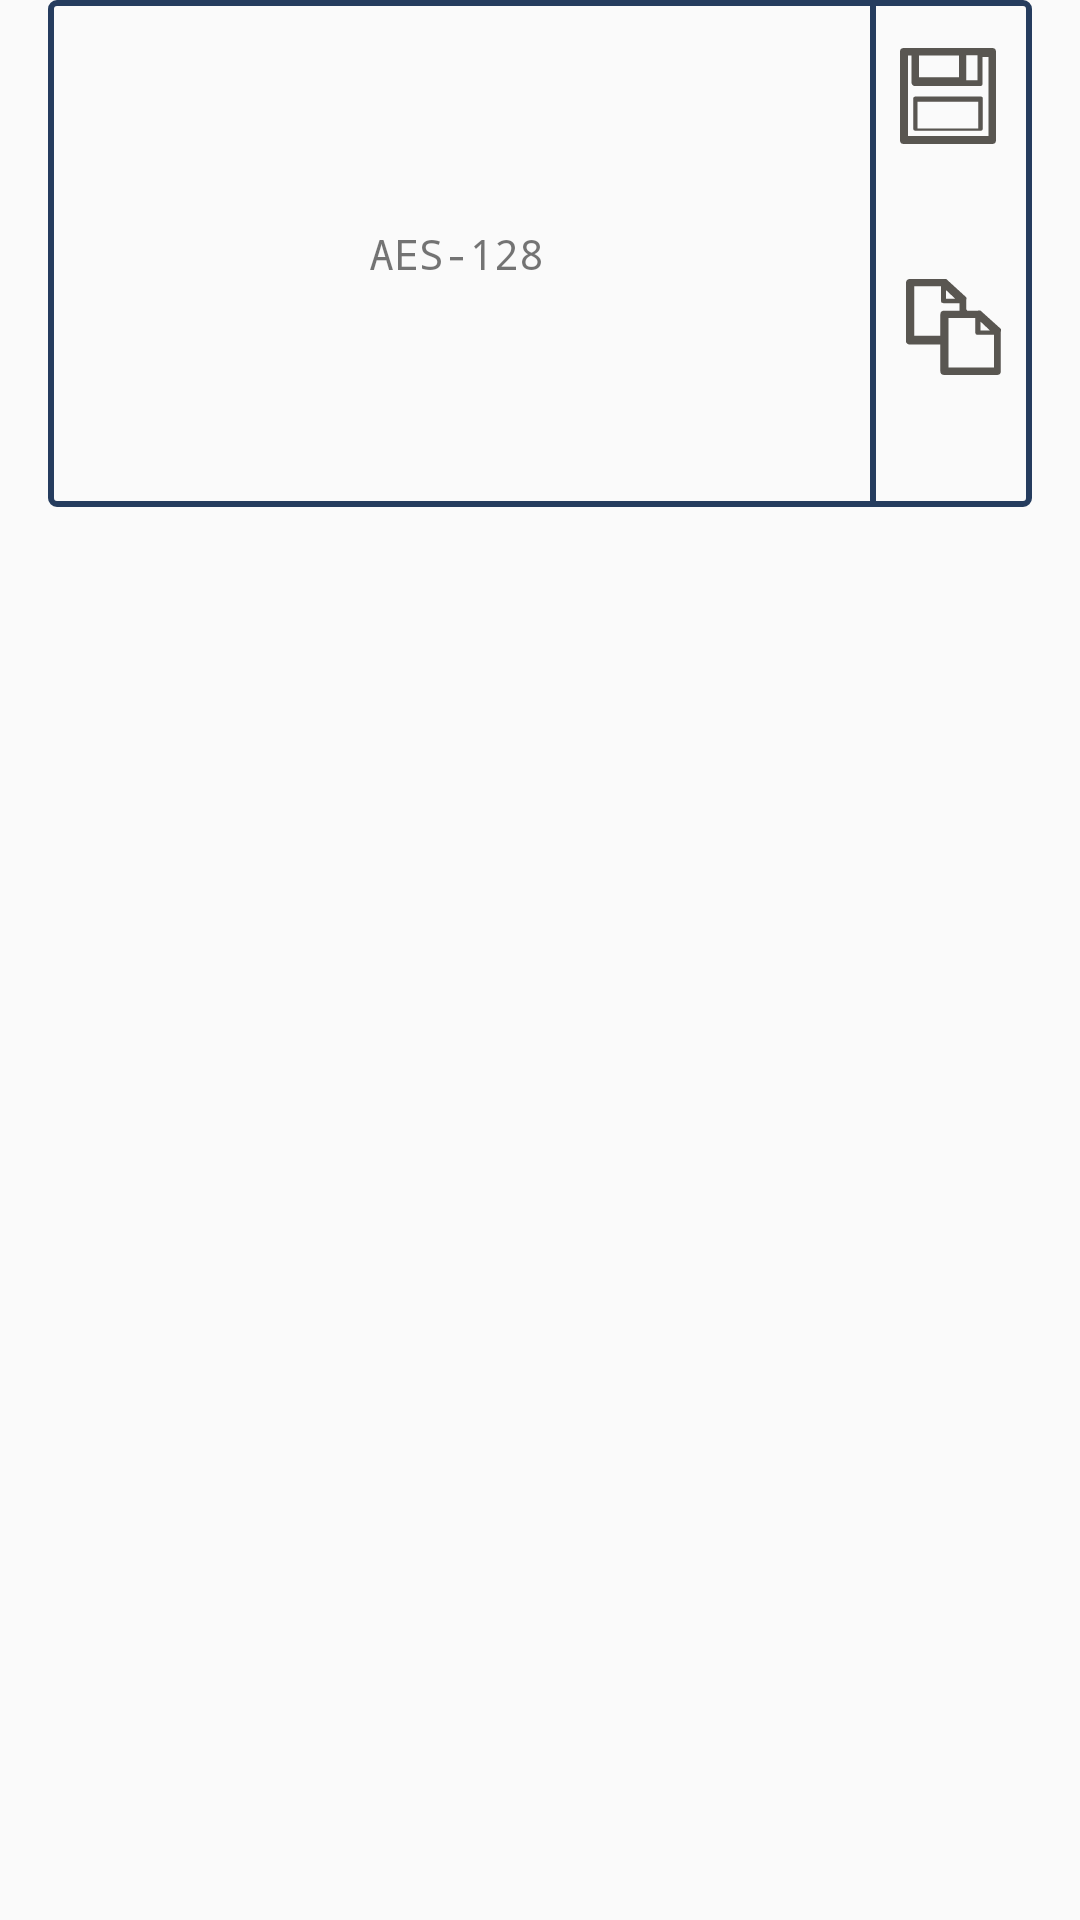

Android layout source for this screen:
<!-- AndroidManifest.xml: activity theme AppTheme -->
<!-- res/layout/fragment_message.xml -->
<?xml version="1.0" encoding="utf-8"?>
<android.support.constraint.ConstraintLayout xmlns:android="http://schemas.android.com/apk/res/android"
    xmlns:app="http://schemas.android.com/apk/res-auto"
    xmlns:tools="http://schemas.android.com/tools"
    android:id="@+id/mes_rootView"
    android:layout_width="match_parent"
    android:paddingStart="16dp"
    android:paddingEnd="16dp"
    android:layout_height="match_parent"
>
    
    
    
    
    
    
    
    
    
    

    <android.support.constraint.ConstraintLayout
        android:id="@+id/constraintLayout"
        android:layout_width="match_parent"
        android:layout_height="169dp"
        app:layout_constraintEnd_toEndOf="parent"
        android:background="@drawable/bgd_message"
        app:layout_constraintHorizontal_bias="0.857"
        app:layout_constraintStart_toStartOf="parent"
        app:layout_constraintTop_toTopOf="parent">


        <TextView
            android:id="@+id/tv_message"
            android:layout_width="match_parent"
            android:layout_height="124dp"
            android:layout_marginStart="8dp"
            android:layout_marginTop="8dp"
            android:layout_marginEnd="64dp"
            android:layout_marginBottom="8dp"
            android:ems="10"
            android:gravity="center"
            android:minHeight="128dp"
            android:paddingStart="20dp"
            android:paddingEnd="20dp"
            android:shadowColor="@color/colorAccent"
            android:text="@string/aes_128"
            android:textAlignment="gravity"
            android:typeface="monospace"
            app:layout_constraintBottom_toBottomOf="parent"
            app:layout_constraintEnd_toEndOf="parent"
            app:layout_constraintStart_toStartOf="parent"
            app:layout_constraintTop_toTopOf="@+id/constraintLayout" />

        <Button
            android:id="@+id/btn_save"
            android:layout_width="32dp"
            android:layout_height="32dp"
            android:layout_marginTop="16dp"
            android:layout_marginEnd="12dp"
            android:onClick="onSave"
            android:background="@drawable/btn_save"
            app:layout_constraintEnd_toEndOf="parent"
            app:layout_constraintTop_toTopOf="parent" />

        <Button
            android:id="@+id/btn_copy"
            android:layout_width="32dp"
            android:layout_height="32dp"
            android:layout_marginStart="8dp"
            android:layout_marginTop="8dp"
            android:layout_marginEnd="8dp"
            android:layout_marginBottom="8dp"
            android:background="@drawable/ic_copy"
            android:onClick="onCopyInBuffer"
            app:layout_constraintBottom_toBottomOf="parent"
            app:layout_constraintEnd_toEndOf="parent"
            app:layout_constraintStart_toEndOf="@+id/view3"
            app:layout_constraintTop_toBottomOf="@+id/btn_save"
            app:layout_constraintVertical_bias="0.506" />

        <View
            android:id="@+id/view3"
            android:layout_width="2dp"
            android:layout_height="wrap_content"

            android:layout_marginEnd="8dp"
            android:background="@color/colorPrimary"
            app:layout_constraintEnd_toStartOf="@+id/btn_save"
            app:layout_constraintTop_toTopOf="parent" />

    </android.support.constraint.ConstraintLayout>



</android.support.constraint.ConstraintLayout>
<!-- resources referenced by this layout -->
<resources>
  <color name="colorAccent">#dfeaf7</color>
  <color name="colorPrimary">#253c5e</color>
  <!-- drawable bgd_message (drawable) -->
  <?xml version="1.0" encoding="utf-8"?>
  <selector xmlns:android="http://schemas.android.com/apk/res/android">
      <item>
          <shape android:shape="rectangle">
              <stroke android:width="2dp"  android:color="@color/colorPrimary" />
              <corners android:radius="2dp"/>
          </shape>
      </item>
  
  </selector>
  <!-- drawable btn_save (drawable) -->
  <?xml version="1.0" encoding="utf-8"?>
  <selector xmlns:android="http://schemas.android.com/apk/res/android" app:srcCompat="@drawable/ic_save" xmlns:app="http://schemas.android.com/apk/res-auto">
          <item android:state_enabled="true" android:state_pressed="false" android:drawable="@drawable/ic_save" />
  
          <item android:state_pressed="true" android:drawable="@drawable/ic_save">
              <shape android:shape="rectangle">
                  <solid android:color="@color/colorPrimary" />
              </shape>
          </item>
  
  </selector>
  <!-- drawable ic_copy (drawable) -->
  <vector android:height="24dp" android:viewportHeight="3.58"
      android:viewportWidth="3.27" android:width="24dp" xmlns:android="http://schemas.android.com/apk/res/android">
      <path android:fillColor="#595651" android:pathData="M1.31,1.18h0.51L1.82,0.9L1.27,0.9A0.08,0.08 0,0 1,1.19 0.82h0L1.19,0.27L0.28,0.27L0.28,2.12h0.89v-0.8a0.14,0.14 0,0 1,0.14 -0.14ZM2.09,1.18h0.36a0.11,0.11 0,0 1,0.09 0l0.69,0.68a0.13,0.13 0,0 1,0 0.1h0L3.23,3.44a0.14,0.14 0,0 1,-0.14 0.14L1.31,3.58a0.14,0.14 0,0 1,-0.14 -0.14h0v-1h-1A0.14,0.14 0,0 1,0 2.26L0,2.26L0,0.13A0.13,0.13 0,0 1,0.14 0L1.27,0a0.13,0.13 0,0 1,0.1 0l0.68,0.68a0.14,0.14 0,0 1,0 0.1h0v0.35ZM1.68,0.74h0L1.36,0.41L1.36,0.74ZM3,2.08L2.45,2.08A0.08,0.08 0,0 1,2.36 2h0L2.36,1.45L1.45,1.45L1.45,3.3L3,3.3L3,2.08ZM2.86,1.92h0l-0.32,-0.33v0.33Z"/>
  </vector>
  <string name="aes_128">AES-128</string>
  <style name="AppTheme" parent="Theme.AppCompat.Light.NoActionBar">
          <item name="colorPrimary">@color/colorPrimary</item>
          <item name="colorPrimaryDark">@color/colorPrimaryDark</item>
          <item name="colorAccent">@color/textSecond</item>
          <item name="android:textColorPrimary">@color/ic_launcher_background</item>
          <item name="android:textColorSecondary">@color/ic_launcher_background</item>
      </style>
  <!-- drawable ic_save (drawable) -->
  <vector android:height="24dp" android:viewportHeight="3.58"
      android:viewportWidth="3.58" android:width="24dp" xmlns:android="http://schemas.android.com/apk/res/android">
      <path android:fillColor="#595651" android:pathData="M3.44,0L0.14,0A0.14,0.14 0,0 0,0 0.14v3.3a0.14,0.14 0,0 0,0.14 0.14h3.3a0.14,0.14 0,0 0,0.14 -0.14L3.58,0.14A0.14,0.14 0,0 0,3.44 0ZM2.44,0.27h0.45L2.89,1.2L2.47,1.2L2.47,0.27ZM0.71,0.28L2.2,0.28v0.81L0.71,1.09L0.71,0.28ZM3.3,3.28h-3v-3L0.43,0.28v1a0.13,0.13 0,0 0,0.13 0.14L3,1.42a0.08,0.08 0,0 0,0.08 -0.08v-1L3.3,0.34v3ZM3,1.81L0.57,1.81a0.08,0.08 0,0 0,-0.08 0.08L0.49,3a0.09,0.09 0,0 0,0.08 0.09L3,3.09A0.09,0.09 0,0 0,3.09 3L3.09,1.89A0.08,0.08 0,0 0,3 1.81ZM2.92,3L0.65,3L0.65,2L2.92,2L2.92,3Z"/>
  </vector>
  <color name="colorPrimaryDark">#d2071f43</color>
  <color name="textSecond">#ed3e5d8b</color>
  <color name="ic_launcher_background">#d818213b</color>
</resources>
